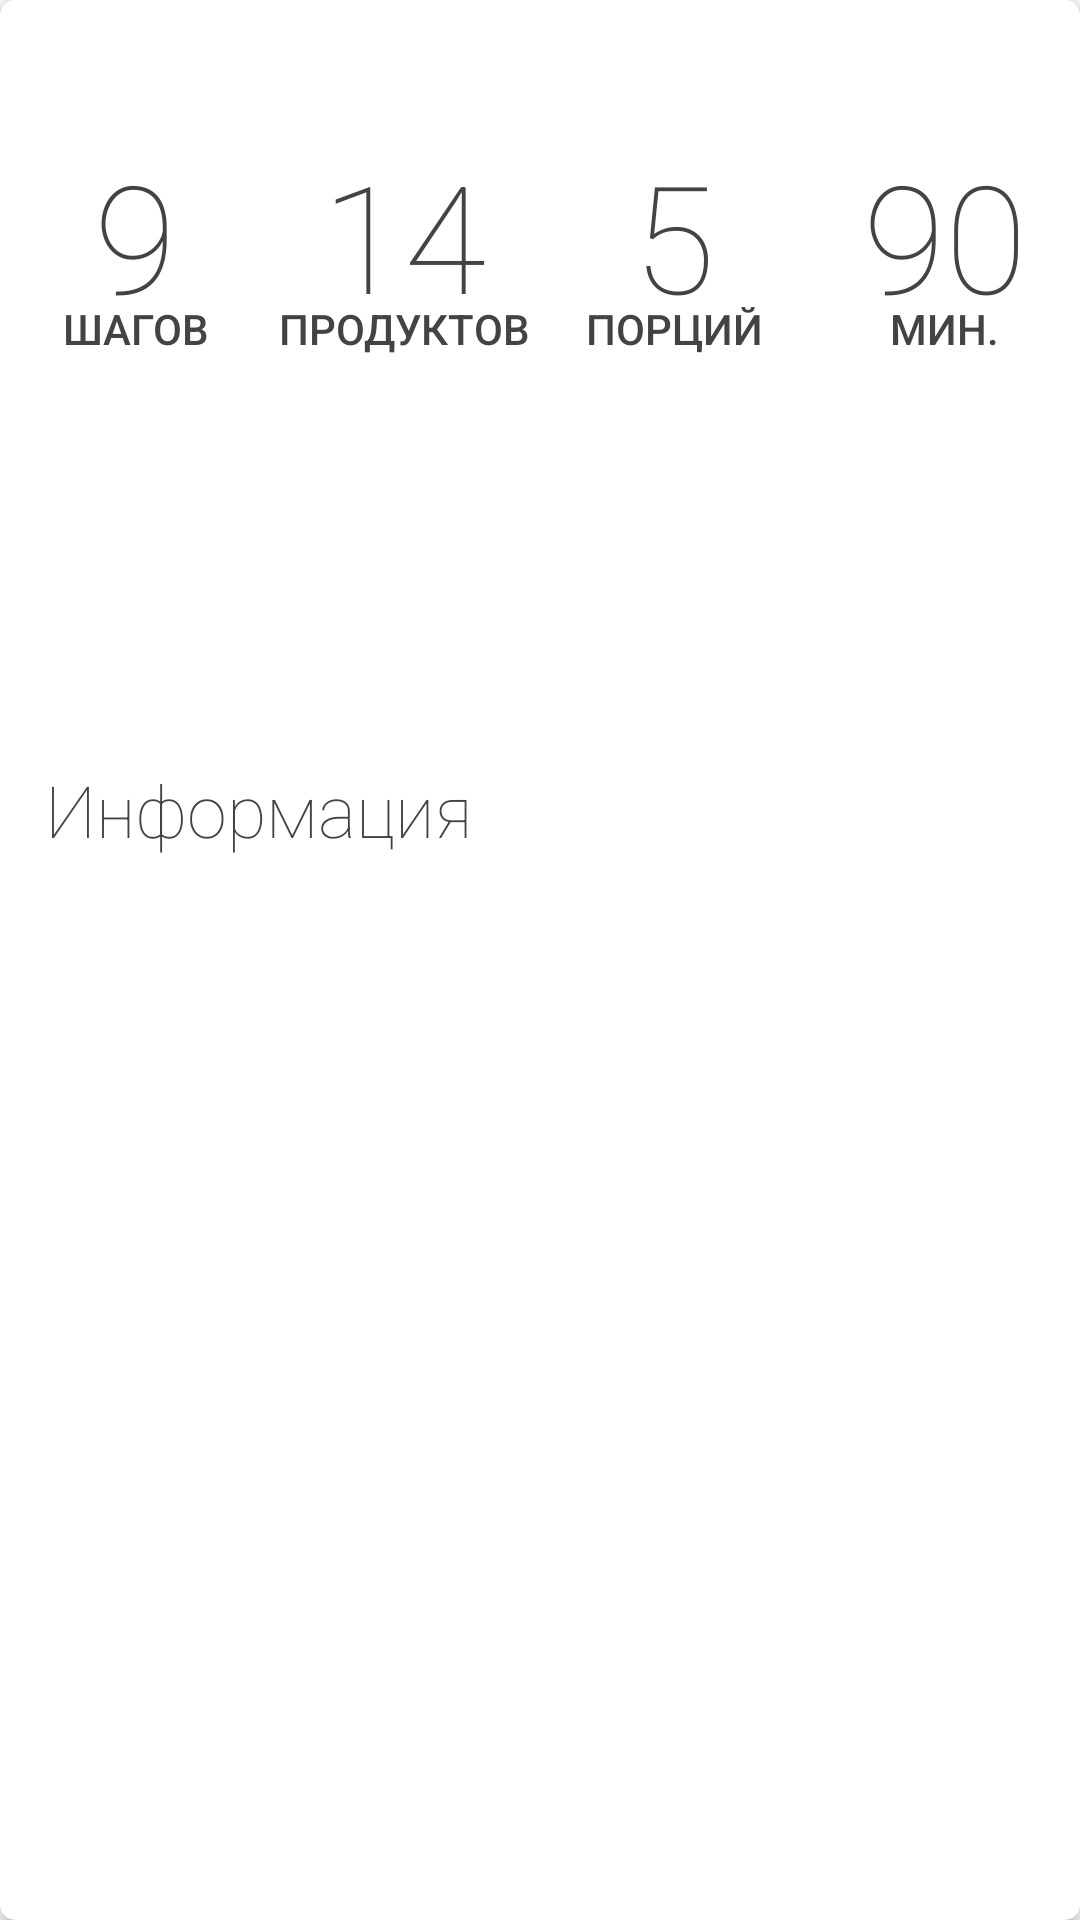

The Android layout XML behind this screen, and the referenced resources:
<!-- AndroidManifest.xml: application theme AppTheme -->
<!-- res/layout/card_view_note_refactor.xml -->
<?xml version="1.0" encoding="utf-8"?>

<android.support.v7.widget.CardView xmlns:android="http://schemas.android.com/apk/res/android"
    xmlns:card_view="http://schemas.android.com/apk/res-auto"
    android:layout_width="match_parent"
    android:layout_height="140dp"
    android:layout_margin="5dp"
    android:clickable="true"
    android:foreground="?android:attr/selectableItemBackground"
    android:orientation="vertical"
    card_view:cardCornerRadius="5dp">

    <RelativeLayout
        android:layout_width="match_parent"
        android:layout_height="match_parent"
        android:id="@+id/Rel">

        <RelativeLayout
            android:layout_width="match_parent"
            android:layout_height="match_parent">

            <TextView
                android:id="@+id/card_view_note"
                android:layout_width="match_parent"
                android:layout_height="fill_parent"
                android:textColor="#434343"
                android:textSize="24sp"
                android:text="Информация"
                android:layout_alignParentTop="false"
                android:layout_alignParentLeft="false"
                android:layout_alignParentStart="false"
                android:fontFamily="sans-serif-thin"
                android:layout_marginBottom="100dp"
                android:gravity="center_vertical|left"
                android:layout_marginLeft="15dp" />
        </RelativeLayout>

        <TextView
            android:layout_width="wrap_content"
            android:layout_height="wrap_content"
            android:textAppearance="?android:attr/textAppearanceLarge"
            android:text="2 часа"
            android:fontFamily="sans-serif-condensed"
            android:id="@+id/timeText"
            android:textColor="#FF9800"
            android:visibility="invisible" />

        <TextView
            android:layout_width="wrap_content"
            android:layout_height="wrap_content"
            android:textAppearance="?android:attr/textAppearanceLarge"
            android:gravity="center"
            android:id="@+id/personsText"
            android:layout_alignTop="@+id/timeText"
            android:textColor="#FF9800"
            android:fontFamily="sans-serif-condensed"
            android:text="kek"
            android:visibility="invisible" />

        <TextView
            android:layout_width="wrap_content"
            android:layout_height="wrap_content"
            android:textAppearance="?android:attr/textAppearanceLarge"
            android:text="3"
            android:gravity="center"
            android:id="@+id/steps_in_preview_tv"
            android:fontFamily="sans-serif-condensed"
            android:textColor="#FF9800"
            android:visibility="invisible" />

        <LinearLayout
            android:orientation="horizontal"
            android:layout_width="match_parent"
            android:layout_height="match_parent"
            android:layout_alignParentEnd="false"
            android:layout_alignParentRight="false"
            android:layout_marginTop="45dp">

            <RelativeLayout
                android:layout_width="match_parent"
                android:layout_height="match_parent"

                android:layout_weight="1">

                <include layout="@layout/card_material_recipe_steps"
                    android:layout_width="wrap_content"
                    android:layout_height="wrap_content"
                    android:layout_alignParentTop="true"
                    android:layout_centerHorizontal="true"
                    android:id="@+id/include_steps" />
            </RelativeLayout>

            <RelativeLayout
                android:layout_width="match_parent"
                android:layout_height="match_parent"

                android:layout_alignParentEnd="true"
                android:layout_alignParentRight="true"
                android:layout_weight="1">

                <include
                    layout="@layout/card_material_recipe_products"
                    android:layout_width="wrap_content"
                    android:layout_height="wrap_content"
                    android:layout_alignParentTop="true"
                    android:layout_centerHorizontal="true"
                    android:id="@+id/include_products" />

            </RelativeLayout>

            <RelativeLayout
                android:layout_width="match_parent"
                android:layout_height="match_parent"

                android:layout_weight="1"
                android:id="@+id/relativeLayout3">

                <include
                    layout="@layout/card_material_recipe_portion"
                    android:layout_width="wrap_content"
                    android:layout_height="wrap_content"
                    android:layout_alignParentTop="true"
                    android:layout_centerHorizontal="true"
                    android:id="@+id/include_time" />

            </RelativeLayout>
            <RelativeLayout
                android:layout_width="match_parent"
                android:layout_height="match_parent"

                android:layout_weight="1"
                android:id="@+id/relativeLayout2">

                <include
                    layout="@layout/card_material_recipe_time"
                    android:layout_width="wrap_content"
                    android:layout_height="wrap_content"
                    android:layout_alignParentTop="true"
                    android:layout_centerHorizontal="true"
                    android:id="@+id/include_time" />

            </RelativeLayout>


        </LinearLayout>

    </RelativeLayout>
</android.support.v7.widget.CardView>
<!-- res/layout/card_material_recipe_steps.xml (included above) -->
<?xml version="1.0" encoding="utf-8"?>

<RelativeLayout xmlns:android="http://schemas.android.com/apk/res/android"
    android:orientation="vertical" android:layout_width="match_parent"
    android:layout_height="match_parent">

    <TextView
        android:layout_width="wrap_content"
        android:layout_height="wrap_content"
        android:text="9"
        android:id="@+id/steps_tv"
        android:textSize="50dp"
        android:fontFamily="sans-serif-thin"
        android:textColor="#434343"
        android:layout_alignParentTop="true"
        android:layout_centerHorizontal="true"
        android:gravity="center" />
    <TextView
        android:layout_width="wrap_content"
        android:layout_height="wrap_content"
        android:textAppearance="?android:attr/textAppearanceSmall"
        android:text="ШАГОВ"

        android:gravity="center"
        android:fontFamily="sans-serif-medium"
        android:textSize="14sp"
        android:textColor="#434343"
        android:layout_alignParentTop="true"
        android:layout_centerHorizontal="true"
        android:layout_marginTop="55dp"
        android:id="@+id/steps_text" />
</RelativeLayout>
<!-- res/layout/card_material_recipe_products.xml (included above) -->
<RelativeLayout xmlns:android="http://schemas.android.com/apk/res/android"
    android:orientation="vertical" android:layout_width="match_parent"
    android:layout_height="match_parent">

    <TextView
        android:layout_width="wrap_content"
        android:layout_height="wrap_content"
        android:text="14"
        android:id="@+id/number_of_products_tv"
        android:textSize="50dp"
        android:fontFamily="sans-serif-thin"
        android:textColor="#434343"
        android:layout_alignParentTop="true"
        android:layout_centerHorizontal="true"
        android:gravity="center" />
    <TextView
        android:layout_width="wrap_content"
        android:layout_height="wrap_content"
        android:textAppearance="?android:attr/textAppearanceSmall"
        android:text="ПРОДУКТОВ"
        android:id="@+id/text_ings"
        android:gravity="center"
        android:fontFamily="sans-serif-medium"
        android:textSize="14sp"
        android:textColor="#434343"
        android:layout_alignParentTop="true"
        android:layout_centerHorizontal="true"
        android:layout_marginTop="55dp" />
</RelativeLayout>
<!-- res/layout/card_material_recipe_portion.xml (included above) -->
<?xml version="1.0" encoding="utf-8"?>

<RelativeLayout xmlns:android="http://schemas.android.com/apk/res/android"
    android:orientation="vertical" android:layout_width="match_parent"
    android:layout_height="match_parent">

    <TextView
        android:layout_width="wrap_content"
        android:layout_height="wrap_content"
        android:text="5"
        android:id="@+id/portions_tv"
        android:textSize="50dp"
        android:fontFamily="sans-serif-thin"
        android:textColor="#434343"
        android:layout_alignParentTop="true"
        android:layout_centerHorizontal="true"
        android:gravity="center" />
    <TextView
        android:layout_width="wrap_content"
        android:layout_height="wrap_content"
        android:textAppearance="?android:attr/textAppearanceSmall"
        android:text="ПОРЦИЙ"

        android:gravity="center"
        android:fontFamily="sans-serif-medium"
        android:textSize="14sp"
        android:textColor="#434343"
        android:layout_alignParentTop="true"
        android:layout_centerHorizontal="true"
        android:layout_marginTop="55dp"
        android:id="@+id/portions_text" />
</RelativeLayout>
<!-- res/layout/card_material_recipe_time.xml (included above) -->
<RelativeLayout xmlns:android="http://schemas.android.com/apk/res/android"
    android:orientation="vertical" android:layout_width="match_parent"
    android:layout_height="match_parent">

    <TextView
        android:layout_width="wrap_content"
        android:layout_height="wrap_content"
        android:text="90"
        android:id="@+id/time_tv"
        android:textSize="50dp"
        android:fontFamily="sans-serif-thin"
        android:textColor="#434343"
        android:layout_alignParentTop="false"
        android:gravity="center"
        android:layout_centerHorizontal="true" />
    <TextView
        android:layout_width="wrap_content"
        android:layout_height="wrap_content"
        android:textAppearance="?android:attr/textAppearanceSmall"
        android:text="МИН."

        android:gravity="center"
        android:fontFamily="sans-serif-medium"
        android:textSize="14sp"
        android:textColor="#434343"
        android:layout_alignParentTop="true"
        android:layout_centerHorizontal="true"
        android:layout_marginTop="55dp"
        android:id="@+id/measure_of_time_tv" />
</RelativeLayout>
<!-- resources referenced by this layout -->
<resources>
  <style name="AppTheme" parent="Theme.AppCompat.Light.NoActionBar">
          <item name="colorPrimary">@color/colorMain</item>
          <item name="android:textColorPrimary">@android:color/white</item>
          
          <item name="colorPrimaryDark">@color/colorMainDark</item>
  
          
          <item name="colorAccent">@color/colorMain</item>
  
          <item name="android:windowBackground">@color/colorMain</item>
  
          <item name="drawerArrowStyle">@style/ToolbarColorStyle</item>
          <item name="android:colorForeground">@color/primaryDark</item>
  
      </style>
  <color name="colorMain">#ef6c00</color>
  <color name="colorMainDark">#E65100</color>
  <style name="ToolbarColorStyle" parent="Widget.AppCompat.DrawerArrowToggle">
          <item name="color">#fff</item>
      </style>
  <color name="primaryDark">#e65100</color>
</resources>
